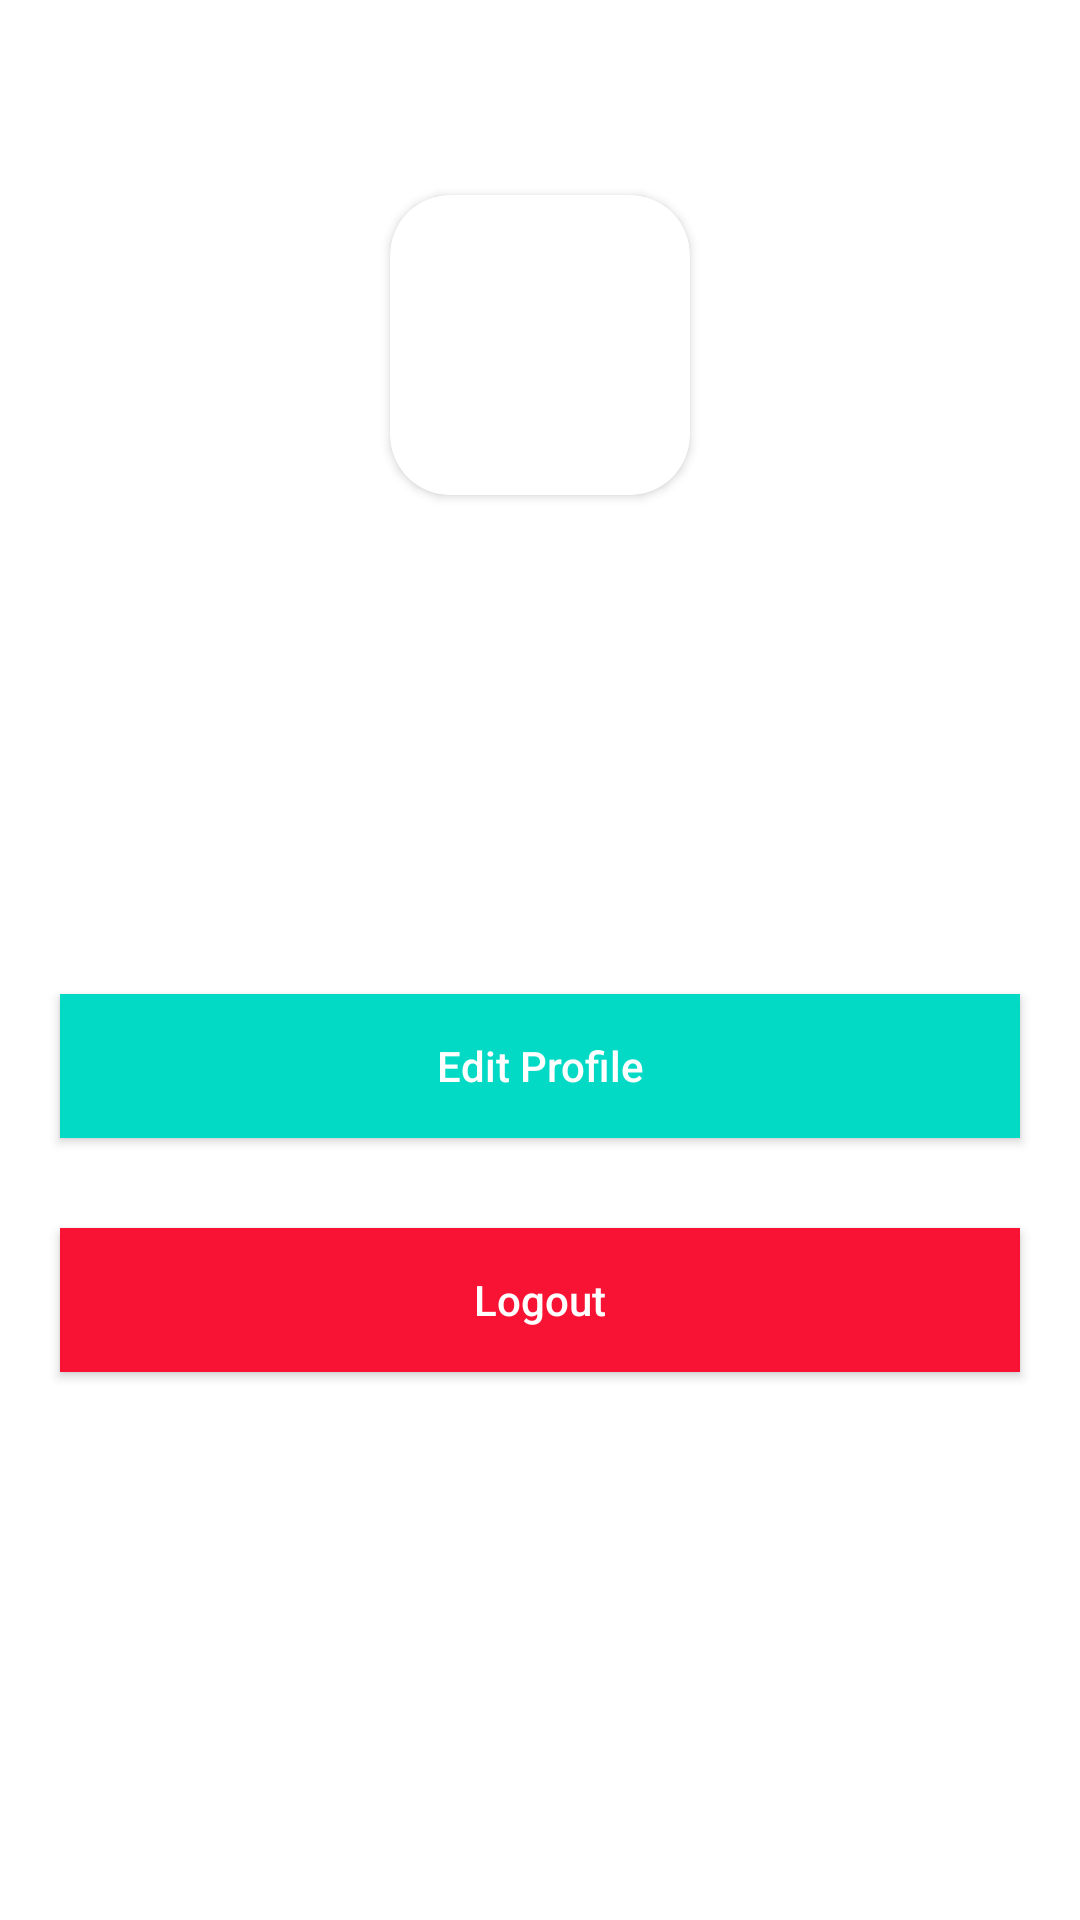

The Android layout XML behind this screen, and the referenced resources:
<!-- AndroidManifest.xml: application theme Theme.ChatAppsTrials -->
<!-- res/layout/fragment_dashboard.xml -->
<?xml version="1.0" encoding="utf-8"?>
<LinearLayout xmlns:android="http://schemas.android.com/apk/res/android"
    xmlns:app="http://schemas.android.com/apk/res-auto"
    xmlns:tools="http://schemas.android.com/tools"
    android:layout_width="match_parent"
    android:layout_height="match_parent"
    android:background="@color/white"
    android:orientation="vertical"
    android:paddingVertical="60dp"
    tools:context=".ui.navscreen.dashboard.DashboardFragment">


    <androidx.cardview.widget.CardView
        android:layout_gravity="center_horizontal"
        android:layout_width="wrap_content"
        android:layout_height="wrap_content"
        app:cardCornerRadius="20dp"
        android:layout_margin="5dp">

        <ImageView
            android:id="@+id/profileImg"
            android:layout_width="100dp"
            android:layout_height="100dp"
            android:scaleType="centerCrop"
            tools:ignore="ContentDescription" />

    </androidx.cardview.widget.CardView>

    <TextView
        android:id="@+id/tvNama"
        android:layout_width="wrap_content"
        android:layout_marginTop="10dp"
        android:layout_height="wrap_content"
        android:textColor="@color/black"
        android:fontFamily="sans-serif-black"
        android:textSize="23sp"
        android:layout_gravity="center_horizontal"/>

    <TextView
        android:id="@+id/tvEmail"
        android:layout_width="wrap_content"
        android:layout_marginTop="10dp"
        android:layout_height="wrap_content"
        android:textColor="@color/black"
        android:fontFamily="sans-serif"
        android:textSize="23sp"
        android:layout_gravity="center_horizontal"/>

    <androidx.appcompat.widget.AppCompatButton
        android:id="@+id/editDataBtn"
        android:layout_width="match_parent"
        android:layout_height="48dp"
        android:layout_marginTop="80dp"
        android:text="@string/edit_profile"
        android:textColor="@color/white"
        android:textSize="14sp"
        android:background="@color/teal_200"
        android:textAllCaps="false"
        android:layout_marginHorizontal="20dp"/>

    <androidx.appcompat.widget.AppCompatButton
        android:id="@+id/logoutBtn"
        android:layout_width="match_parent"
        android:layout_height="48dp"
        android:text="@string/logout"
        android:textColor="@color/white"
        android:layout_marginTop="30dp"
        android:textSize="14sp"
        android:background="@color/red"
        android:textAllCaps="false"
        android:layout_marginHorizontal="20dp"/>

</LinearLayout>
<!-- resources referenced by this layout -->
<resources>
  <color name="black">#FF000000</color>
  <color name="red">#F81234</color>
  <color name="teal_200">#FF03DAC5</color>
  <color name="white">#FFFFFFFF</color>
  <string name="edit_profile">Edit Profile</string>
  <string name="logout">Logout</string>
  <style name="Theme.ChatAppsTrials" parent="Theme.MaterialComponents.DayNight.NoActionBar">
          
          <item name="colorPrimary">@color/purple_500</item>
          <item name="colorPrimaryVariant">@color/purple_700</item>
          <item name="colorOnPrimary">@color/white</item>
          
          <item name="colorSecondary">@color/teal_200</item>
          <item name="colorSecondaryVariant">@color/teal_700</item>
          <item name="colorOnSecondary">@color/black</item>
          
          <item name="android:statusBarColor">?attr/colorPrimaryVariant</item>
          
      </style>
  <color name="purple_500">#FF6200EE</color>
  <color name="purple_700">#FF3700B3</color>
  <color name="teal_700">#FF018786</color>
</resources>
